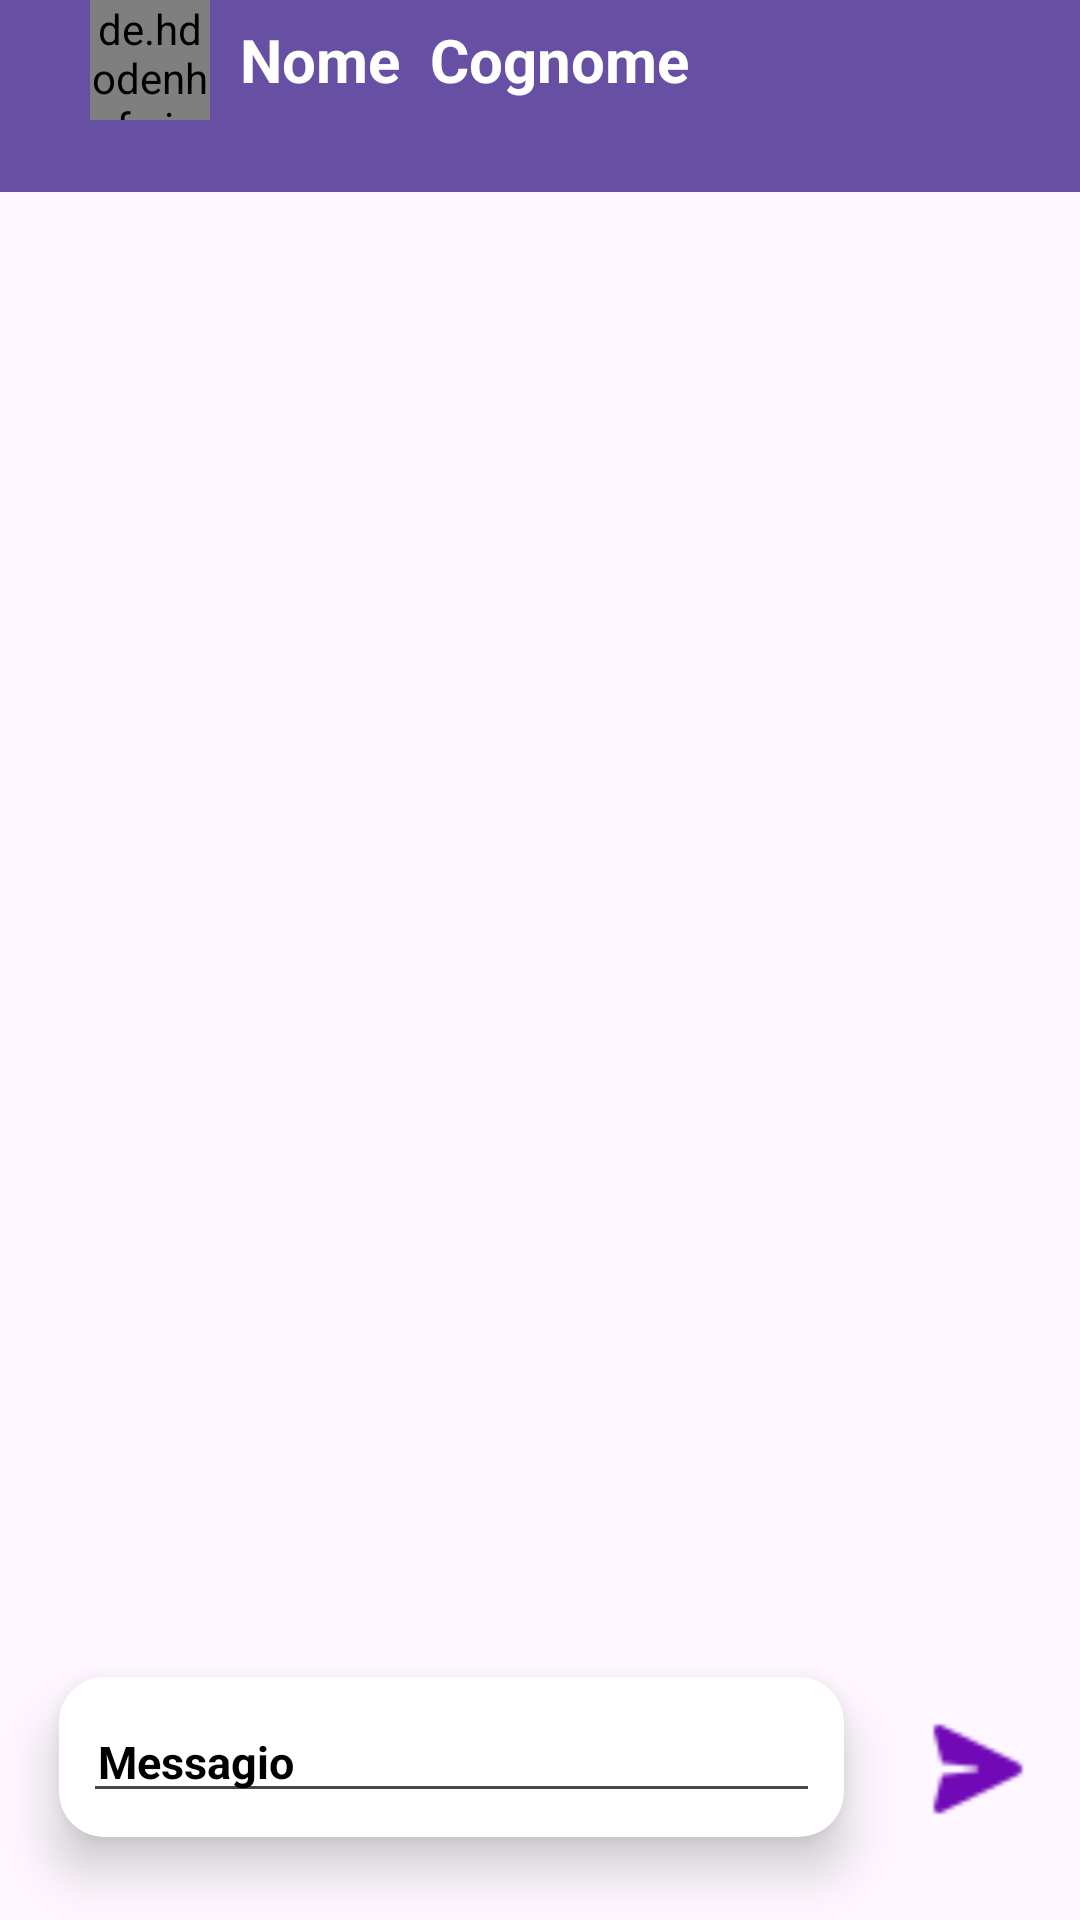

Write the Android layout XML for this screen, with the resource values it uses.
<!-- AndroidManifest.xml: application theme Theme.WeFly -->
<!-- res/layout/fragment_chat_viaggio.xml -->
<?xml version="1.0" encoding="utf-8"?>
<RelativeLayout xmlns:android="http://schemas.android.com/apk/res/android"
    xmlns:app="http://schemas.android.com/apk/res-auto"
    xmlns:tools="http://schemas.android.com/tools"
    android:layout_width="match_parent"
    android:layout_height="match_parent"
    tools:context=".fragment.ChatViaggioFragment">


    <com.google.android.material.appbar.MaterialToolbar
        android:id="@+id/materialToolbar"
        android:layout_width="match_parent"
        android:layout_height="wrap_content"
        android:background="?attr/colorPrimary"
        android:minHeight="?attr/actionBarSize"
        android:theme="?attr/actionBarTheme" />

    <LinearLayout
        android:layout_width="wrap_content"
        android:layout_height="wrap_content"
        android:orientation="horizontal">

        <ImageView
            android:id="@id/imageView"
            android:layout_weight="1"
            android:layout_width="0dp"
            android:src="@drawable/arrow_back"
            android:layout_marginStart="15dp"
            android:layout_height="60dp" />

        <de.hdodenhof.circleimageview.CircleImageView
            android:id="@+id/profileImage"
            android:layout_gravity="center_vertical"
            android:layout_width="40dp"
            android:layout_height="40dp"
            android:layout_marginStart="15dp"
            android:src="@drawable/no_image_photo_travel"/>

        <TextView
            android:id="@+id/nome_txt"
            android:layout_width="wrap_content"
            android:layout_height="wrap_content"
            android:layout_marginStart="10dp"
            android:text="Nome"
            android:textColor="@android:color/white"
            android:textSize="20sp"
            android:textStyle="bold"
            android:gravity="center"
            android:layout_gravity="center_vertical"/>

        <TextView
            android:id="@+id/cognome_txt"
            android:layout_width="wrap_content"
            android:layout_height="wrap_content"
            android:layout_marginStart="10dp"
            android:text="Cognome"
            android:textColor="@android:color/white"
            android:textSize="20sp"
            android:textStyle="bold"
            android:gravity="center"
            android:layout_gravity="center_vertical"/>


    </LinearLayout>

    <LinearLayout
        android:id="@+id/linear01"
        android:orientation="vertical"
        android:layout_below="@+id/materialToolbar"
        android:layout_width="match_parent"
        android:layout_height="wrap_content">
        <androidx.recyclerview.widget.RecyclerView
            android:id="@+id/recyclerView"
            android:layout_width="match_parent"
            android:layout_height="wrap_content"/>

    </LinearLayout>
    <LinearLayout
        android:id="@+id/linear02"
        android:orientation="horizontal"
        android:layout_alignParentBottom="true"
        android:layout_above="@+id/linear01"
        android:weightSum="2"
        android:layout_width="match_parent"
        android:layout_height="wrap_content">

        <androidx.cardview.widget.CardView
            android:layout_width="match_parent"
            android:layout_height="wrap_content"
            app:cardUseCompatPadding="true"
            android:layout_marginStart="5dp"
            android:layout_marginEnd="5dp"
            android:layout_marginBottom="8dp"
            android:layout_weight="2"
            android:padding="10dp"
            app:cardCornerRadius="15dp"
            app:cardElevation="10dp">
            <LinearLayout
                android:padding="8dp"
                android:layout_weight="1"
                android:baselineAligned="false"
                android:orientation="horizontal"
                android:layout_width="match_parent"
                android:layout_height="wrap_content">

                <LinearLayout
                    android:layout_weight="1"
                    android:orientation="vertical"
                    android:layout_gravity="center"
                    android:layout_width="match_parent"
                    android:layout_height="wrap_content">
                    <EditText
                        android:id="@+id/messageBox"
                        android:gravity="start"
                        android:paddingStart="5dp"
                        android:paddingEnd="5dp"
                        android:textSize="15sp"
                        android:textStyle="bold"
                        android:textColorHint="@color/black"
                        android:hint="Messagio"
                        android:layout_width="match_parent"
                        android:layout_height="wrap_content">

                    </EditText>

                </LinearLayout>


            </LinearLayout>

        </androidx.cardview.widget.CardView>
        <ImageView
            android:id="@+id/sendButton"
            android:padding="9dp"
            android:layout_gravity="center"
            android:gravity="center"
            android:layout_width="50dp"
            android:layout_height="50dp"
            android:src="@drawable/send"
            android:layout_marginEnd="9dp">

        </ImageView>
    </LinearLayout>


</RelativeLayout>
<!-- resources referenced by this layout -->
<resources>
  <color name="black">#FF000000</color>
  <!-- drawable no_image_photo_travel: png bitmap (drawable, 84686 bytes) -->
  <!-- drawable send: png bitmap (drawable, 661 bytes) -->
  <style name="Theme.WeFly" parent="Base.Theme.WeFly" />
  <style name="Base.Theme.WeFly" parent="Theme.Material3.DayNight.NoActionBar">
  
      </style>
</resources>
